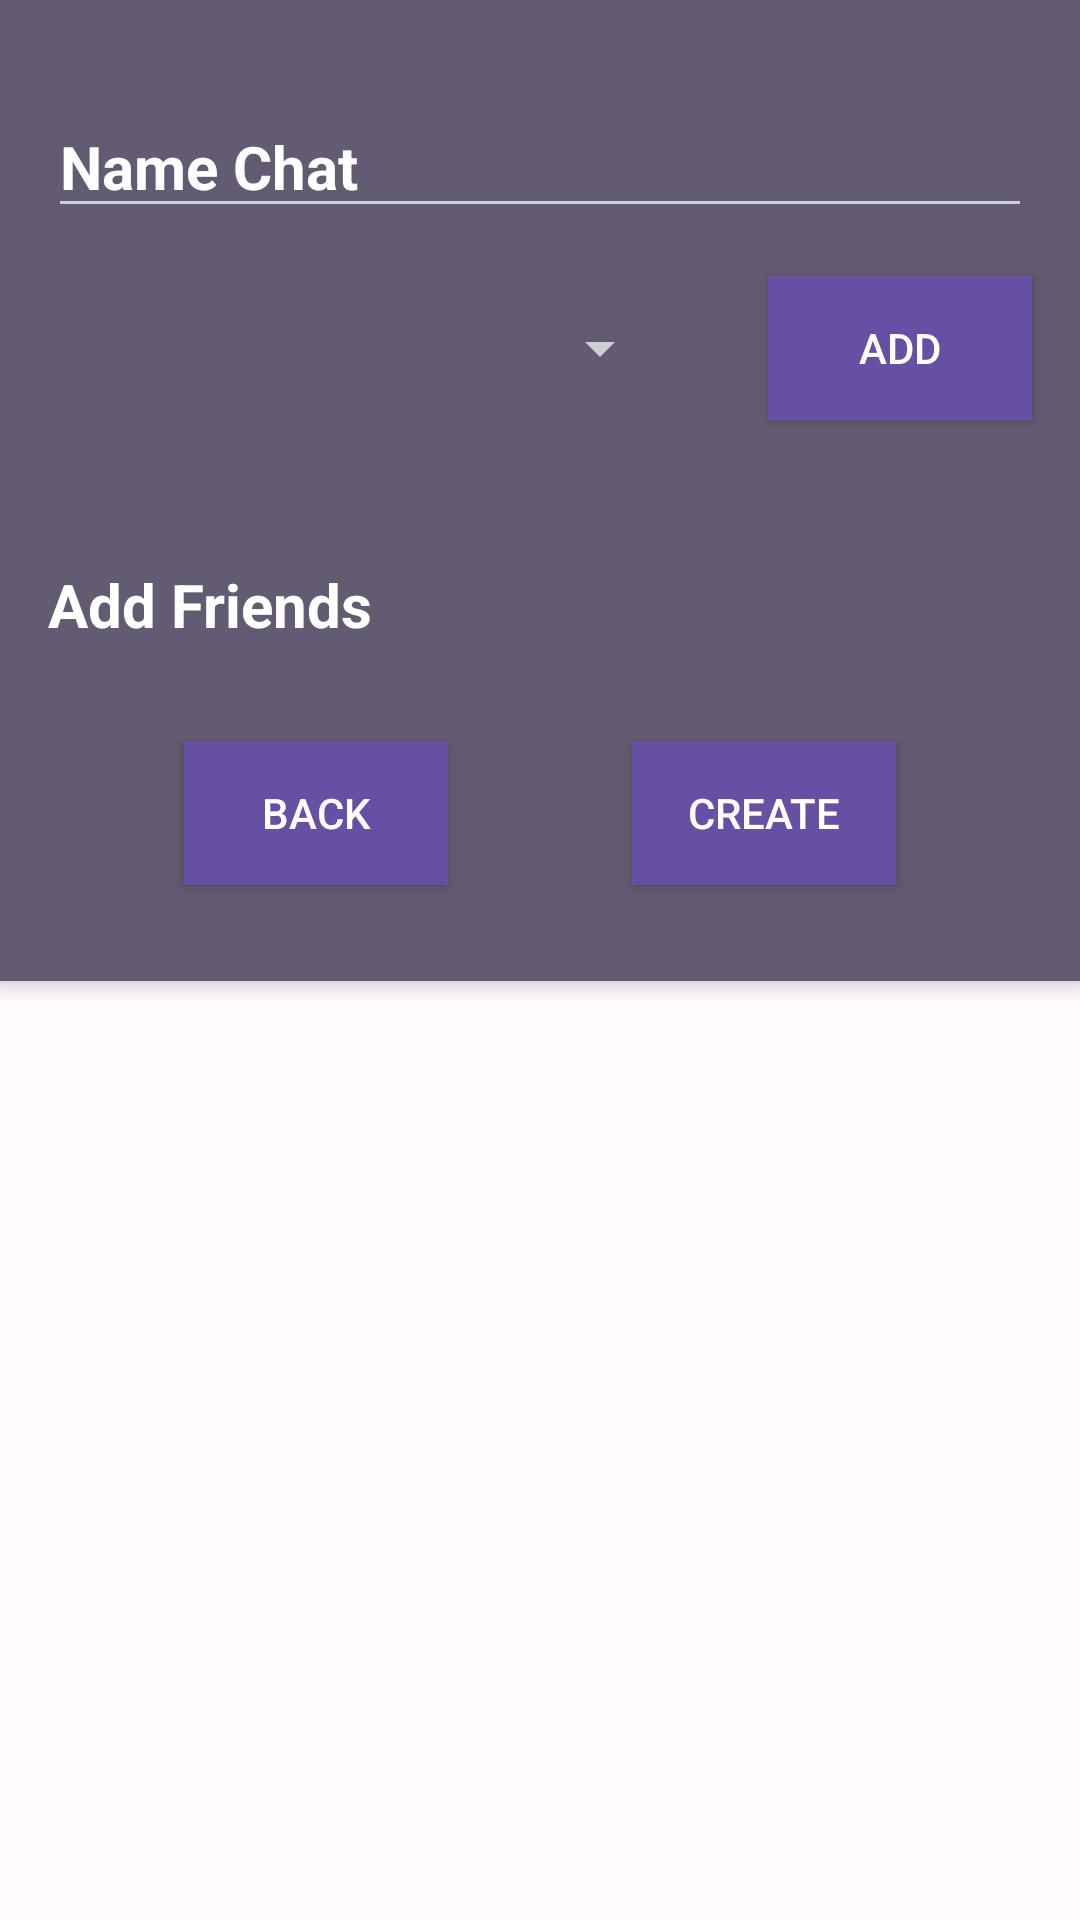

Produce the Android XML layout that renders to this screen, including the resource entries it uses.
<!-- AndroidManifest.xml: application theme Theme.NUMAD22Fa_Team27 -->
<!-- res/layout/fragment_add_chat.xml -->
<?xml version="1.0" encoding="utf-8"?>
<FrameLayout xmlns:android="http://schemas.android.com/apk/res/android"
    xmlns:app="http://schemas.android.com/apk/res-auto"
    android:layout_width="match_parent"
    android:layout_height="wrap_content">

    <androidx.constraintlayout.widget.ConstraintLayout
        android:layout_width="match_parent"
        android:layout_height="wrap_content"
        android:background="@color/md_theme_light_secondary"
        android:elevation="4dp">

        <EditText
            android:id="@+id/txt_name_chat"
            android:layout_width="match_parent"
            android:layout_height="wrap_content"
            android:layout_marginHorizontal="16dp"
            android:layout_marginTop="32dp"
            android:hint="@string/name_chat"
            android:textColor="@color/md_theme_light_onSecondary"
            android:textColorHint="@color/md_theme_light_onSecondary"
            android:textSize="20sp"
            android:textStyle="bold"
            app:layout_constraintBottom_toTopOf="@+id/spn_friends"
            app:layout_constraintEnd_toEndOf="parent"
            app:layout_constraintStart_toStartOf="parent"
            app:layout_constraintTop_toTopOf="parent" />

        <Spinner
            android:id="@+id/spn_friends"
            android:layout_width="0dp"
            android:layout_height="48dp"
            android:layout_marginHorizontal="16dp"
            android:layout_marginTop="16dp"
            android:minHeight="48dp"
            app:layout_constraintEnd_toStartOf="@+id/btn_add_friend"
            app:layout_constraintHorizontal_bias="0.0"
            app:layout_constraintStart_toStartOf="parent"
            app:layout_constraintTop_toBottomOf="@+id/txt_name_chat" />

        <Button
            android:id="@+id/btn_add_friend"
            android:layout_width="wrap_content"
            android:layout_height="wrap_content"
            android:layout_marginHorizontal="16dp"
            android:layout_marginTop="16dp"
            android:layout_marginBottom="16dp"
            android:background="@color/md_theme_light_primary"
            android:text="@string/add"
            app:layout_constraintBottom_toTopOf="@+id/txt_added_friends"
            app:layout_constraintEnd_toEndOf="parent"
            app:layout_constraintStart_toEndOf="@+id/spn_friends"
            app:layout_constraintTop_toBottomOf="@+id/txt_name_chat"
            app:layout_constraintVertical_bias="1.0" />

        <TextView
            android:id="@+id/txt_added_friends"
            android:layout_width="match_parent"
            android:layout_height="wrap_content"
            android:layout_marginHorizontal="16dp"
            android:layout_marginTop="32dp"
            android:text="@string/add_friends"
            android:textColor="@color/md_theme_light_onSecondary"
            android:textSize="20sp"
            android:textStyle="bold"
            app:layout_constraintBottom_toTopOf="@+id/btn_add_chat"
            app:layout_constraintEnd_toEndOf="parent"
            app:layout_constraintStart_toStartOf="parent"
            app:layout_constraintTop_toBottomOf="@+id/btn_add_friend" />

        <Button
            android:id="@+id/btn_add_chat"
            android:layout_width="wrap_content"
            android:layout_height="wrap_content"
            android:layout_marginTop="32dp"
            android:layout_marginBottom="32dp"
            android:background="@color/md_theme_light_primary"
            android:text="@string/create"
            app:layout_constraintBottom_toBottomOf="parent"
            app:layout_constraintEnd_toEndOf="parent"
            app:layout_constraintStart_toEndOf="@+id/btn_esc_chat"
            app:layout_constraintTop_toBottomOf="@id/txt_added_friends" />

        <Button
            android:id="@+id/btn_esc_chat"
            android:layout_width="wrap_content"
            android:layout_height="wrap_content"
            android:layout_marginTop="32dp"
            android:layout_marginBottom="32dp"
            android:background="@color/md_theme_light_primary"
            android:text="@string/cancelBtn"
            app:layout_constraintBottom_toBottomOf="parent"
            app:layout_constraintEnd_toStartOf="@+id/btn_add_chat"
            app:layout_constraintStart_toStartOf="parent"
            app:layout_constraintTop_toBottomOf="@id/txt_added_friends" />

    </androidx.constraintlayout.widget.ConstraintLayout>


</FrameLayout>
<!-- resources referenced by this layout -->
<resources>
  <color name="md_theme_light_onSecondary">#FFFFFF</color>
  <color name="md_theme_light_primary">#6750A4</color>
  <color name="md_theme_light_secondary">#625B71</color>
  <string name="add">Add</string>
  <string name="add_friends">Add Friends</string>
  <string name="cancelBtn">Back</string>
  <string name="create">Create</string>
  <string name="name_chat">Name Chat</string>
  <color name="md_theme_light_onPrimary">#FFFFFF</color>
  <color name="md_theme_light_primaryContainer">#EADDFF</color>
  <color name="md_theme_light_onPrimaryContainer">#21005D</color>
  <color name="md_theme_light_secondaryContainer">#E8DEF8</color>
  <color name="md_theme_light_onSecondaryContainer">#1D192B</color>
  <color name="md_theme_light_tertiary">#7D5260</color>
  <color name="md_theme_light_onTertiary">#FFFFFF</color>
  <color name="md_theme_light_tertiaryContainer">#FFD8E4</color>
  <color name="md_theme_light_onTertiaryContainer">#31111D</color>
  <color name="md_theme_light_error">#B3261E</color>
  <color name="md_theme_light_onError">#FFFFFF</color>
  <color name="md_theme_light_errorContainer">#F9DEDC</color>
  <color name="md_theme_light_onErrorContainer">#410E0B</color>
  <color name="md_theme_light_outline">#79747E</color>
  <color name="md_theme_light_background">#FFFBFE</color>
  <color name="md_theme_light_onBackground">#1C1B1F</color>
  <color name="md_theme_light_surface">#FFFBFE</color>
  <color name="md_theme_light_onSurface">#1C1B1F</color>
  <color name="md_theme_light_surfaceVariant">#E7E0EC</color>
  <color name="md_theme_light_onSurfaceVariant">#49454F</color>
  <color name="md_theme_light_inverseSurface">#313033</color>
  <color name="md_theme_light_inverseOnSurface">#F4EFF4</color>
  <color name="md_theme_light_inversePrimary">#D0BCFF</color>
</resources>
